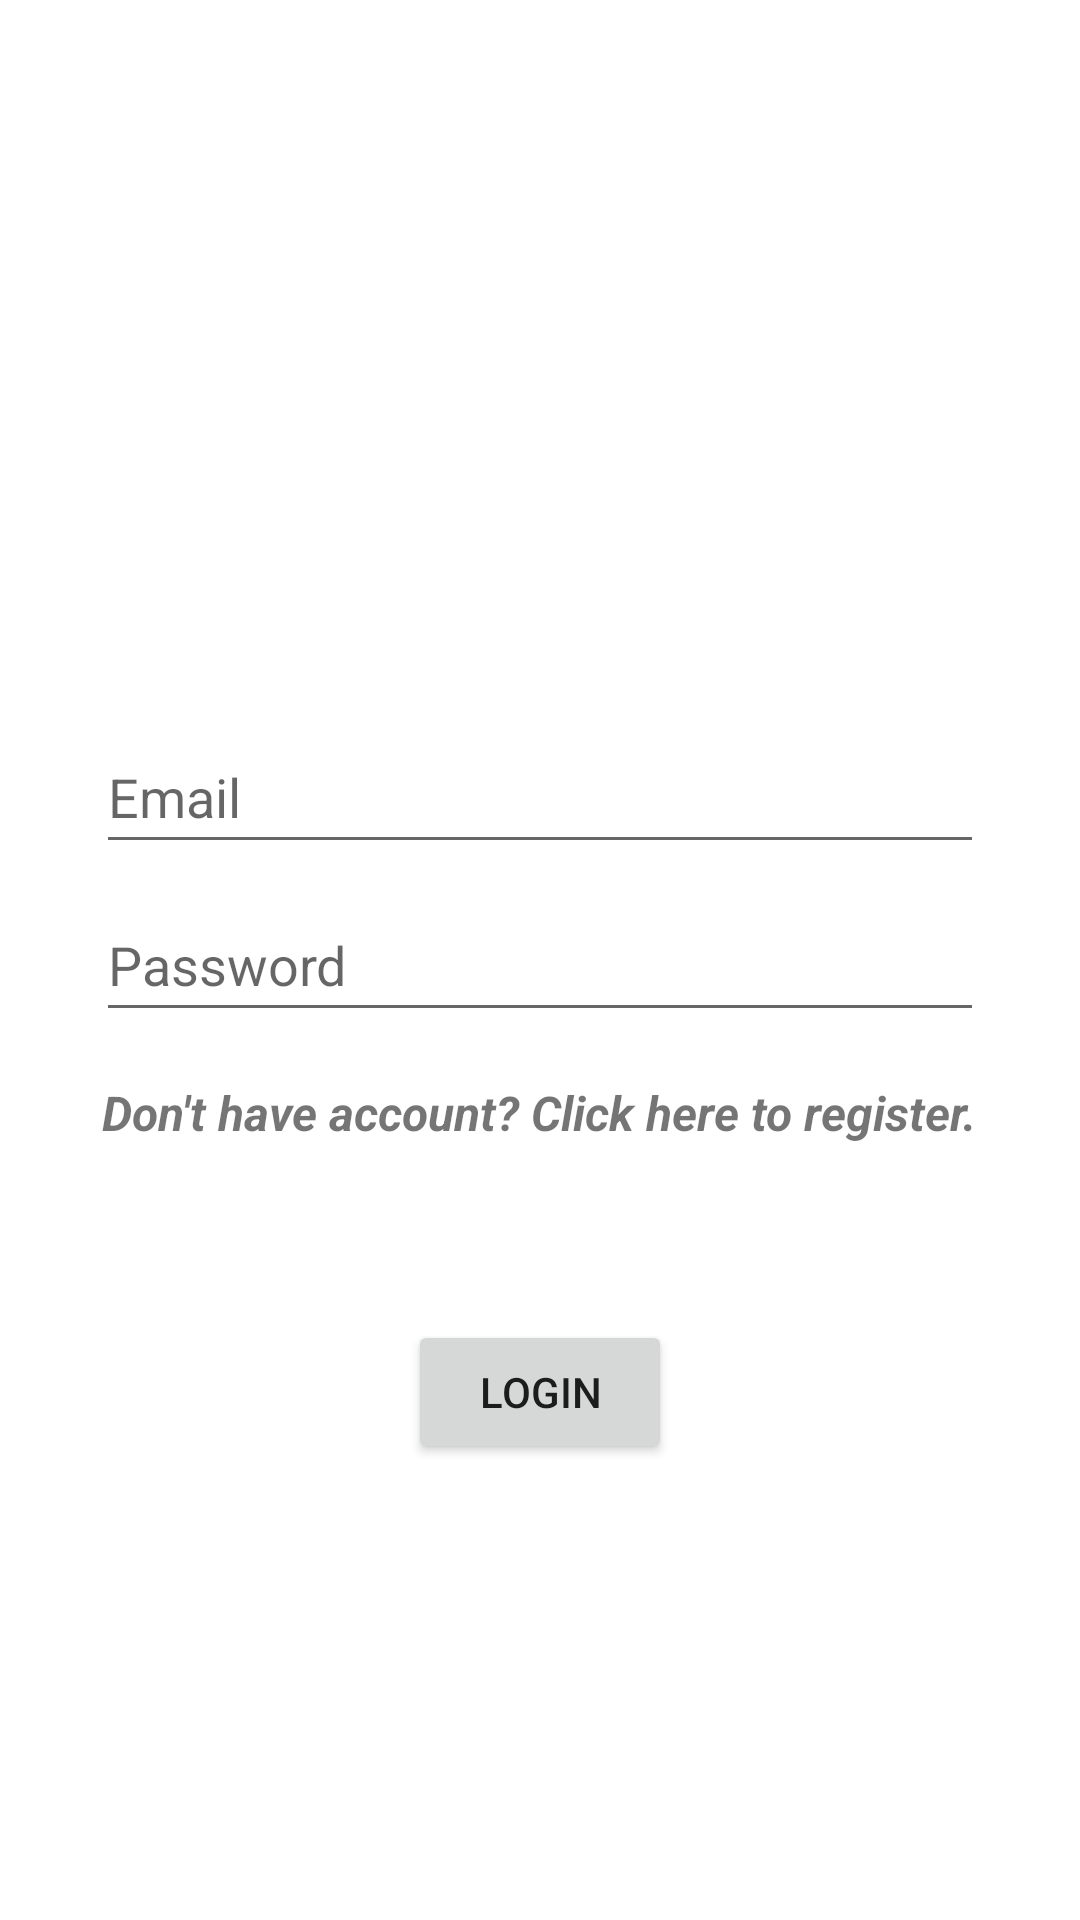

The Android layout XML behind this screen, and the referenced resources:
<!-- AndroidManifest.xml: application theme Theme.CS5520_InClass_Yijing8138 -->
<!-- res/layout/fragment_login_page.xml -->
<?xml version="1.0" encoding="utf-8"?>
<androidx.constraintlayout.widget.ConstraintLayout xmlns:android="http://schemas.android.com/apk/res/android"
    xmlns:app="http://schemas.android.com/apk/res-auto"
    xmlns:tools="http://schemas.android.com/tools"
    android:id="@+id/loginFrameLayout"
    android:layout_width="match_parent"
    android:layout_height="match_parent"
    tools:context=".InClass08.LoginPageFragment">

    <EditText
        android:id="@+id/editTextLoginByEmailAddress"
        android:layout_width="0dp"
        android:layout_height="wrap_content"
        android:layout_marginBottom="8dp"
        android:ems="10"
        android:hint="@string/Email"
        android:inputType="textEmailAddress"
        android:minHeight="48dp"
        app:layout_constraintBottom_toTopOf="@+id/editTextLoginPassword"
        app:layout_constraintEnd_toEndOf="@+id/editTextLoginPassword"
        app:layout_constraintStart_toStartOf="@+id/editTextLoginPassword" />

    <EditText
        android:id="@+id/editTextLoginPassword"
        android:layout_width="0dp"
        android:layout_height="wrap_content"
        android:layout_marginStart="32dp"
        android:layout_marginEnd="32dp"
        android:ems="10"
        android:hint="@string/Password"
        android:inputType="textPassword"
        android:minHeight="48dp"
        app:layout_constraintBottom_toBottomOf="parent"
        app:layout_constraintEnd_toEndOf="parent"
        app:layout_constraintStart_toStartOf="parent"
        app:layout_constraintTop_toTopOf="parent" />

    <TextView
        android:id="@+id/textViewHintToRegister"
        android:layout_width="wrap_content"
        android:layout_height="wrap_content"
        android:layout_marginTop="16dp"
        android:clickable="true"
        android:minHeight="48dp"
        android:text="@string/GoToRegisterHint"
        android:textSize="16sp"
        android:textStyle="bold|italic"
        app:layout_constraintEnd_toEndOf="@+id/editTextLoginPassword"
        app:layout_constraintStart_toStartOf="@+id/editTextLoginPassword"
        app:layout_constraintTop_toBottomOf="@+id/editTextLoginPassword" />

    <Button
        android:id="@+id/loginSubmitButton"
        android:layout_width="wrap_content"
        android:layout_height="wrap_content"
        android:layout_marginTop="32dp"
        android:text="@string/Login"
        app:layout_constraintEnd_toEndOf="@+id/textViewHintToRegister"
        app:layout_constraintStart_toStartOf="@+id/textViewHintToRegister"
        app:layout_constraintTop_toBottomOf="@+id/textViewHintToRegister" />
</androidx.constraintlayout.widget.ConstraintLayout>
<!-- resources referenced by this layout -->
<resources>
  <string name="Email">Email</string>
  <string name="GoToRegisterHint">Don\'t have account? Click here to register.</string>
  <string name="Login">Login</string>
  <string name="Password">Password</string>
  <style name="Theme.CS5520_InClass_Yijing8138" parent="Theme.MaterialComponents.DayNight.DarkActionBar">
          
          <item name="colorPrimary">@color/purple_500</item>
          <item name="colorPrimaryVariant">@color/purple_700</item>
          <item name="colorOnPrimary">@color/white</item>
          
          <item name="colorSecondary">@color/teal_200</item>
          <item name="colorSecondaryVariant">@color/teal_700</item>
          <item name="colorOnSecondary">@color/black</item>
          
          <item name="android:statusBarColor">?attr/colorPrimaryVariant</item>
          
      </style>
  <!-- not gathered from this repository: default colours our renderer supplied (Android Studio template values) -->
  <color name="purple_500">#FF6200EE</color>
  <color name="purple_700">#FF3700B3</color>
  <color name="teal_200">#FF03DAC5</color>
  <color name="teal_700">#FF018786</color>
  <color name="black">#FF000000</color>
  <color name="white">#FFFFFFFF</color>
</resources>
